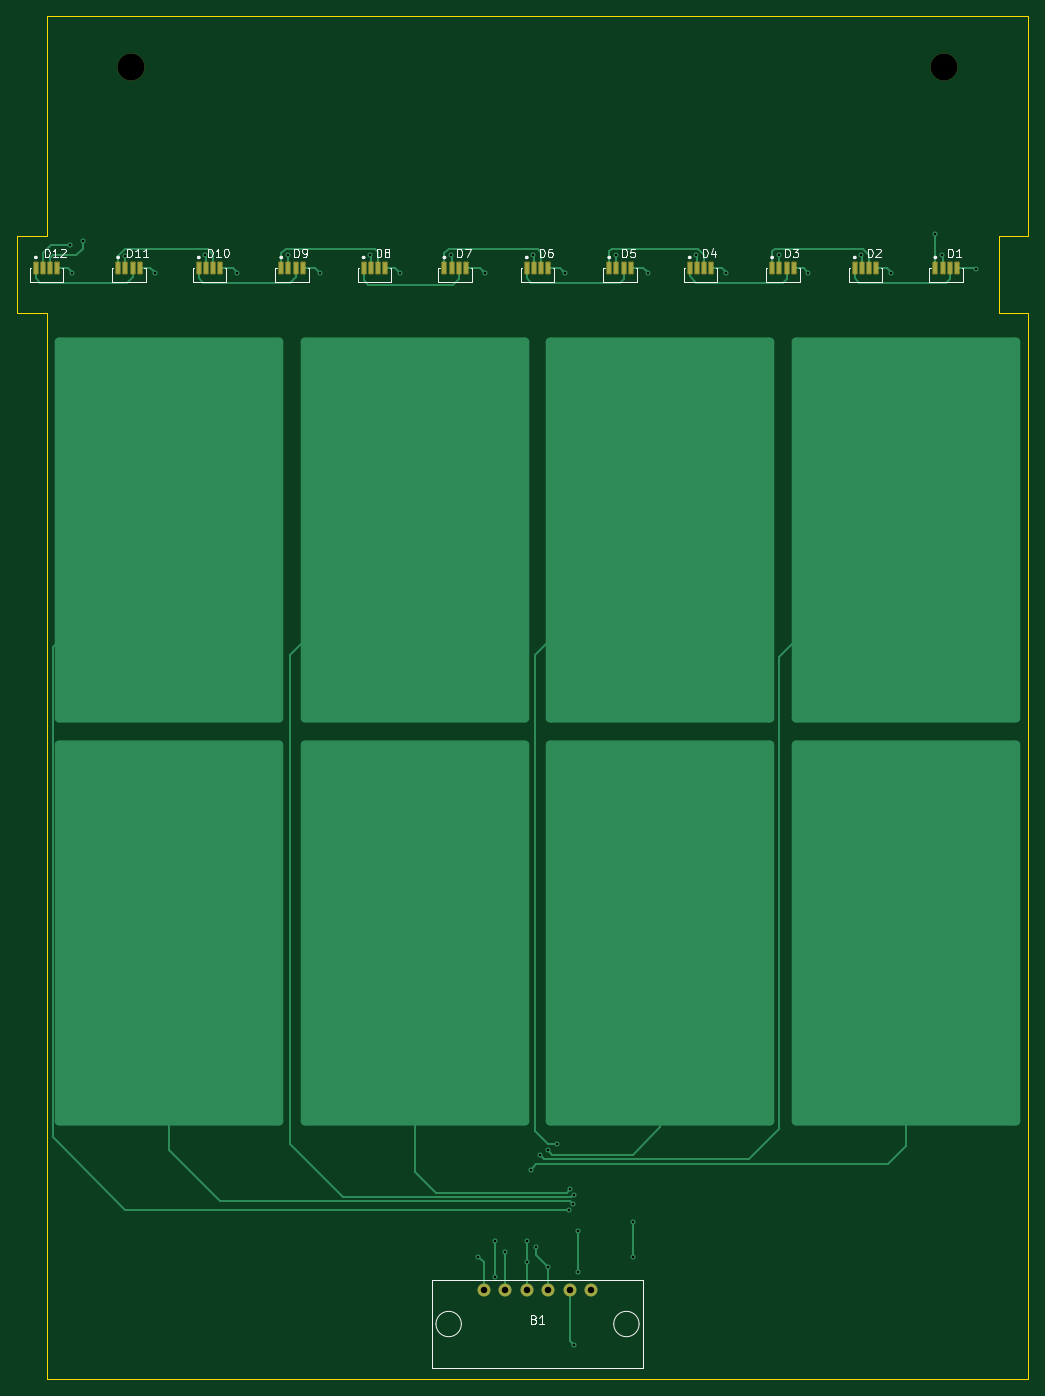
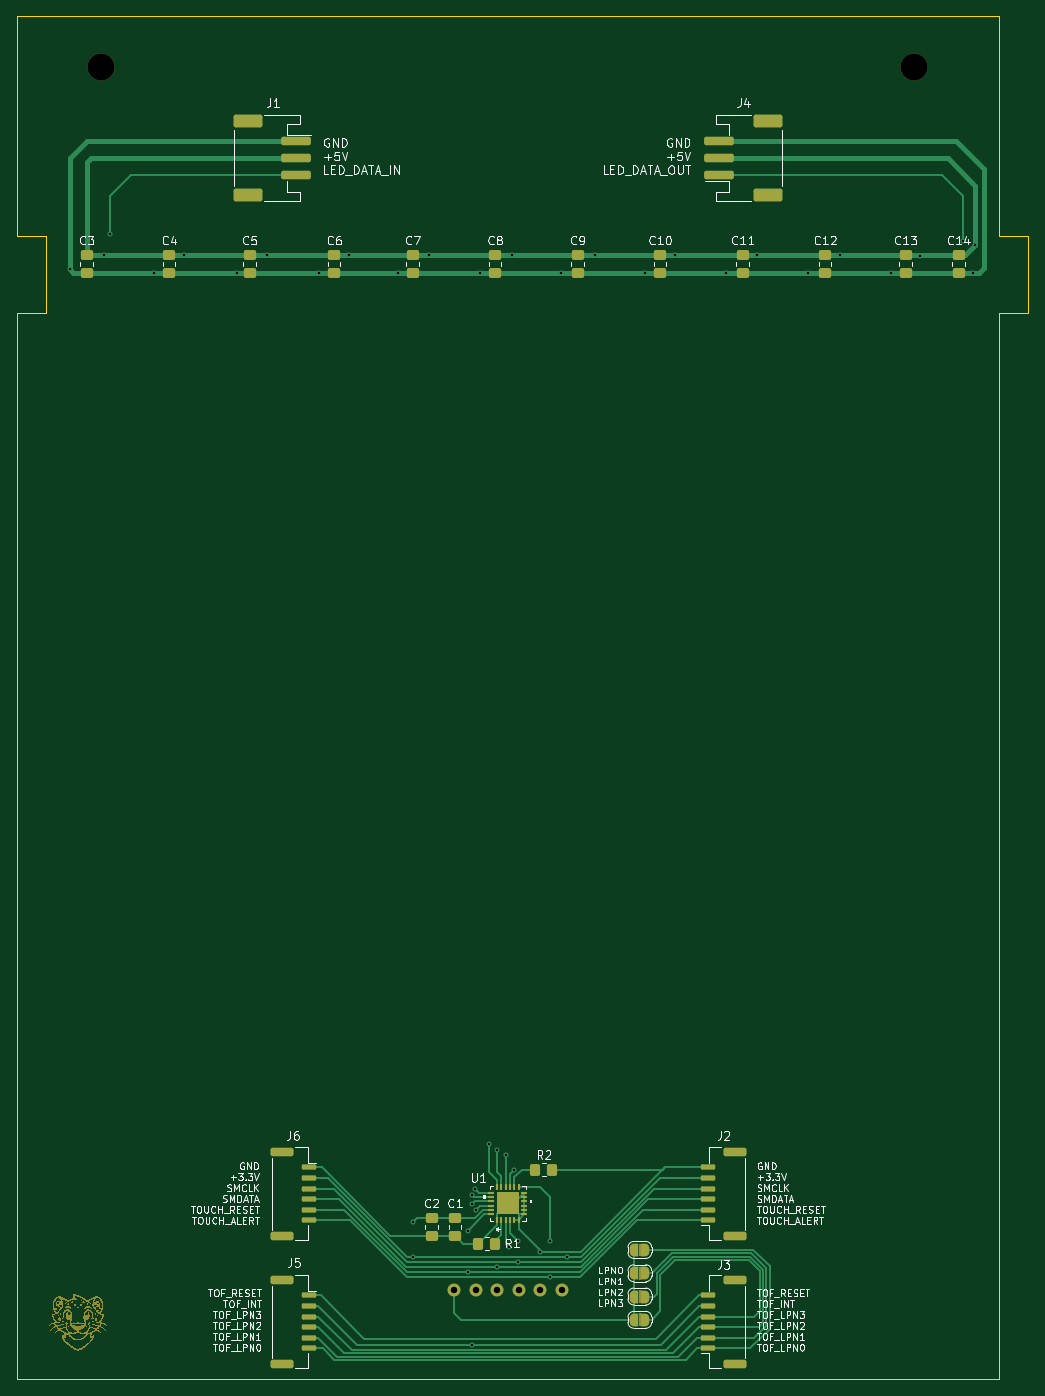
Circuit board: 11 layer files. Board 119.5 x 161.0 mm.
- bottom_copper: touch-pads-B_Cu.gbl (18368 bytes)
- bottom_mask: touch-pads-B_Mask.gbs (102828 bytes)
- paste: touch-pads-B_Paste.gbp (5591 bytes)
- bottom_silk: touch-pads-B_Silkscreen.gbo (217174 bytes)
- outline: touch-pads-Edge_Cuts.gm1 (1149 bytes)
- top_copper: touch-pads-F_Cu.gtl (13228 bytes)
- top_mask: touch-pads-F_Mask.gts (2668 bytes)
- paste: touch-pads-F_Paste.gtp (1770 bytes)
- top_silk: touch-pads-F_Silkscreen.gto (25880 bytes)
- drill: touch-pads-NPTH.drl (365 bytes)
- drill: touch-pads-PTH.drl (1198 bytes)

=== bottom_copper: touch-pads-B_Cu.gbl (18368 bytes, source omitted) ===
=== bottom_mask: touch-pads-B_Mask.gbs (102828 bytes, source omitted) ===
=== paste: touch-pads-B_Paste.gbp ===
G04 #@! TF.GenerationSoftware,KiCad,Pcbnew,9.0.2*
G04 #@! TF.CreationDate,2025-05-18T19:26:22-05:00*
G04 #@! TF.ProjectId,touch-pads,746f7563-682d-4706-9164-732e6b696361,rev?*
G04 #@! TF.SameCoordinates,Original*
G04 #@! TF.FileFunction,Paste,Bot*
G04 #@! TF.FilePolarity,Positive*
%FSLAX46Y46*%
G04 Gerber Fmt 4.6, Leading zero omitted, Abs format (unit mm)*
G04 Created by KiCad (PCBNEW 9.0.2) date 2025-05-18 19:26:22*
%MOMM*%
%LPD*%
G01*
G04 APERTURE LIST*
G04 Aperture macros list*
%AMRoundRect*
0 Rectangle with rounded corners*
0 $1 Rounding radius*
0 $2 $3 $4 $5 $6 $7 $8 $9 X,Y pos of 4 corners*
0 Add a 4 corners polygon primitive as box body*
4,1,4,$2,$3,$4,$5,$6,$7,$8,$9,$2,$3,0*
0 Add four circle primitives for the rounded corners*
1,1,$1+$1,$2,$3*
1,1,$1+$1,$4,$5*
1,1,$1+$1,$6,$7*
1,1,$1+$1,$8,$9*
0 Add four rect primitives between the rounded corners*
20,1,$1+$1,$2,$3,$4,$5,0*
20,1,$1+$1,$4,$5,$6,$7,0*
20,1,$1+$1,$6,$7,$8,$9,0*
20,1,$1+$1,$8,$9,$2,$3,0*%
G04 Aperture macros list end*
%ADD10C,0.000000*%
%ADD11RoundRect,0.250000X0.350000X0.450000X-0.350000X0.450000X-0.350000X-0.450000X0.350000X-0.450000X0*%
%ADD12RoundRect,0.250000X0.475000X-0.337500X0.475000X0.337500X-0.475000X0.337500X-0.475000X-0.337500X0*%
%ADD13R,0.254000X0.812800*%
%ADD14R,0.812800X0.254000*%
%ADD15R,2.590800X2.590800*%
%ADD16RoundRect,0.250000X-1.500000X0.250000X-1.500000X-0.250000X1.500000X-0.250000X1.500000X0.250000X0*%
%ADD17RoundRect,0.250001X-1.449999X0.499999X-1.449999X-0.499999X1.449999X-0.499999X1.449999X0.499999X0*%
%ADD18RoundRect,0.150000X-0.700000X0.150000X-0.700000X-0.150000X0.700000X-0.150000X0.700000X0.150000X0*%
%ADD19RoundRect,0.250000X-1.100000X0.250000X-1.100000X-0.250000X1.100000X-0.250000X1.100000X0.250000X0*%
%ADD20RoundRect,0.250000X-0.475000X0.337500X-0.475000X-0.337500X0.475000X-0.337500X0.475000X0.337500X0*%
%ADD21RoundRect,0.250000X1.500000X-0.250000X1.500000X0.250000X-1.500000X0.250000X-1.500000X-0.250000X0*%
%ADD22RoundRect,0.250001X1.449999X-0.499999X1.449999X0.499999X-1.449999X0.499999X-1.449999X-0.499999X0*%
%ADD23RoundRect,0.150000X0.700000X-0.150000X0.700000X0.150000X-0.700000X0.150000X-0.700000X-0.150000X0*%
%ADD24RoundRect,0.250000X1.100000X-0.250000X1.100000X0.250000X-1.100000X0.250000X-1.100000X-0.250000X0*%
G04 APERTURE END LIST*
D10*
G36*
X264445400Y-242195400D02*
G01*
X263350000Y-242195400D01*
X263350000Y-241100000D01*
X264445400Y-241100000D01*
X264445400Y-242195400D01*
G37*
G36*
X263150000Y-242195400D02*
G01*
X262054600Y-242195400D01*
X262054600Y-241100000D01*
X263150000Y-241100000D01*
X263150000Y-242195400D01*
G37*
G36*
X264445400Y-240900000D02*
G01*
X263350000Y-240900000D01*
X263350000Y-239804600D01*
X264445400Y-239804600D01*
X264445400Y-240900000D01*
G37*
G36*
X263150000Y-240900000D02*
G01*
X262054600Y-240900000D01*
X262054600Y-239804600D01*
X263150000Y-239804600D01*
X263150000Y-240900000D01*
G37*
D11*
X266750000Y-245750000D03*
X264750000Y-245750000D03*
D12*
X313000000Y-131075000D03*
X313000000Y-129000000D03*
X235500000Y-131075000D03*
X235500000Y-129000000D03*
X210000000Y-131075000D03*
X210000000Y-129000000D03*
D11*
X260000000Y-237000000D03*
X258000000Y-237000000D03*
D12*
X225750000Y-131075000D03*
X225750000Y-129000000D03*
D13*
X264520000Y-242968500D03*
X264012000Y-242968500D03*
X263504000Y-242968500D03*
X262996000Y-242968500D03*
X262488000Y-242968500D03*
X261980000Y-242968500D03*
D14*
X261281500Y-242270000D03*
X261281500Y-241762000D03*
X261281500Y-241254000D03*
X261281500Y-240746000D03*
X261281500Y-240238000D03*
X261281500Y-239730000D03*
D13*
X261980000Y-239031500D03*
X262488000Y-239031500D03*
X262996000Y-239031500D03*
X263504000Y-239031500D03*
X264012000Y-239031500D03*
X264520000Y-239031500D03*
D14*
X265218500Y-239730000D03*
X265218500Y-240238000D03*
X265218500Y-240746000D03*
X265218500Y-241254000D03*
X265218500Y-241762000D03*
X265218500Y-242270000D03*
D15*
X263250000Y-241000000D03*
D16*
X288250000Y-115500000D03*
X288250000Y-117500000D03*
X288250000Y-119500000D03*
D17*
X294000000Y-113150000D03*
X294000000Y-121850000D03*
D12*
X264750000Y-131075000D03*
X264750000Y-129000000D03*
D18*
X286750000Y-251875000D03*
X286750000Y-253125000D03*
X286750000Y-254375000D03*
X286750000Y-255625000D03*
X286750000Y-256875000D03*
X286750000Y-258125000D03*
D19*
X289950000Y-250025000D03*
X289950000Y-259975000D03*
D12*
X274500000Y-131075000D03*
X274500000Y-129000000D03*
D20*
X272250000Y-242750000D03*
X272250000Y-244825000D03*
D12*
X255000000Y-131075000D03*
X255000000Y-129000000D03*
X283750000Y-131075000D03*
X283750000Y-129000000D03*
X293750000Y-131075000D03*
X293750000Y-129000000D03*
X216250000Y-131075000D03*
X216250000Y-129000000D03*
D20*
X269500000Y-242750000D03*
X269500000Y-244825000D03*
D12*
X245250000Y-131075000D03*
X245250000Y-129000000D03*
D21*
X238250000Y-119500000D03*
X238250000Y-117500000D03*
X238250000Y-115500000D03*
D22*
X232500000Y-121850000D03*
X232500000Y-113150000D03*
D18*
X286750000Y-236750000D03*
X286750000Y-238000000D03*
X286750000Y-239250000D03*
X286750000Y-240500000D03*
X286750000Y-241750000D03*
X286750000Y-243000000D03*
D19*
X289950000Y-234900000D03*
X289950000Y-244850000D03*
D23*
X239600000Y-258125000D03*
X239600000Y-256875000D03*
X239600000Y-255625000D03*
X239600000Y-254375000D03*
X239600000Y-253125000D03*
X239600000Y-251875000D03*
D24*
X236400000Y-259975000D03*
X236400000Y-250025000D03*
D12*
X303250000Y-131075000D03*
X303250000Y-129000000D03*
D23*
X239600000Y-243000000D03*
X239600000Y-241750000D03*
X239600000Y-240500000D03*
X239600000Y-239250000D03*
X239600000Y-238000000D03*
X239600000Y-236750000D03*
D24*
X236400000Y-244850000D03*
X236400000Y-234900000D03*
M02*

=== bottom_silk: touch-pads-B_Silkscreen.gbo (217174 bytes, source omitted) ===
=== outline: touch-pads-Edge_Cuts.gm1 ===
G04 #@! TF.GenerationSoftware,KiCad,Pcbnew,9.0.2*
G04 #@! TF.CreationDate,2025-05-18T19:26:22-05:00*
G04 #@! TF.ProjectId,touch-pads,746f7563-682d-4706-9164-732e6b696361,rev?*
G04 #@! TF.SameCoordinates,Original*
G04 #@! TF.FileFunction,Profile,NP*
%FSLAX46Y46*%
G04 Gerber Fmt 4.6, Leading zero omitted, Abs format (unit mm)*
G04 Created by KiCad (PCBNEW 9.0.2) date 2025-05-18 19:26:22*
%MOMM*%
%LPD*%
G01*
G04 APERTURE LIST*
G04 #@! TA.AperFunction,Profile*
%ADD10C,0.050000*%
G04 #@! TD*
G04 APERTURE END LIST*
D10*
X321250000Y-100750000D02*
X321250000Y-126750000D01*
X205250000Y-100750000D02*
X205250000Y-126750000D01*
X201750000Y-126750000D02*
X201750000Y-135750000D01*
X321250000Y-135750000D02*
X317750000Y-135750000D01*
X321250000Y-135750000D02*
X321250000Y-261750000D01*
X205250000Y-135750000D02*
X205250000Y-261750000D01*
X321250000Y-261750000D02*
X205250000Y-261750000D01*
X205250000Y-135750000D02*
X201750000Y-135750000D01*
X205250000Y-100750000D02*
X321250000Y-100750000D01*
X317750000Y-126750000D02*
X317750000Y-135750000D01*
X201750000Y-126750000D02*
X205250000Y-126750000D01*
X317750000Y-126750000D02*
X321250000Y-126750000D01*
M02*

=== top_copper: touch-pads-F_Cu.gtl (13228 bytes, source omitted) ===
=== top_mask: touch-pads-F_Mask.gts (2668 bytes, source withheld) ===
=== paste: touch-pads-F_Paste.gtp ===
G04 #@! TF.GenerationSoftware,KiCad,Pcbnew,9.0.2*
G04 #@! TF.CreationDate,2025-05-18T19:26:22-05:00*
G04 #@! TF.ProjectId,touch-pads,746f7563-682d-4706-9164-732e6b696361,rev?*
G04 #@! TF.SameCoordinates,Original*
G04 #@! TF.FileFunction,Paste,Top*
G04 #@! TF.FilePolarity,Positive*
%FSLAX46Y46*%
G04 Gerber Fmt 4.6, Leading zero omitted, Abs format (unit mm)*
G04 Created by KiCad (PCBNEW 9.0.2) date 2025-05-18 19:26:22*
%MOMM*%
%LPD*%
G01*
G04 APERTURE LIST*
%ADD10R,0.420000X1.300000*%
G04 APERTURE END LIST*
D10*
X242700000Y-130500000D03*
X243550000Y-130500000D03*
X244400000Y-130500000D03*
X245250000Y-130500000D03*
X232975000Y-130500000D03*
X233825000Y-130500000D03*
X234675000Y-130500000D03*
X235525000Y-130500000D03*
X281225000Y-130500000D03*
X282075000Y-130500000D03*
X282925000Y-130500000D03*
X283775000Y-130500000D03*
X310250000Y-130500000D03*
X311100000Y-130500000D03*
X311950000Y-130500000D03*
X312800000Y-130500000D03*
X223225000Y-130500000D03*
X224075000Y-130500000D03*
X224925000Y-130500000D03*
X225775000Y-130500000D03*
X213700000Y-130500000D03*
X214550000Y-130500000D03*
X215400000Y-130500000D03*
X216250000Y-130500000D03*
X252250000Y-130500000D03*
X253100000Y-130500000D03*
X253950000Y-130500000D03*
X254800000Y-130500000D03*
X290975000Y-130500000D03*
X291825000Y-130500000D03*
X292675000Y-130500000D03*
X293525000Y-130500000D03*
X271725000Y-130500000D03*
X272575000Y-130500000D03*
X273425000Y-130500000D03*
X274275000Y-130500000D03*
X300725000Y-130500000D03*
X301575000Y-130500000D03*
X302425000Y-130500000D03*
X303275000Y-130500000D03*
X203975000Y-130500000D03*
X204825000Y-130500000D03*
X205675000Y-130500000D03*
X206525000Y-130500000D03*
X261975000Y-130500000D03*
X262825000Y-130500000D03*
X263675000Y-130500000D03*
X264525000Y-130500000D03*
M02*

=== top_silk: touch-pads-F_Silkscreen.gto (25880 bytes, source omitted) ===
=== drill: touch-pads-NPTH.drl ===
M48
; DRILL file {KiCad 9.0.2} date 2025-05-18T19:27:08-0500
; FORMAT={-:-/ absolute / metric / decimal}
; #@! TF.CreationDate,2025-05-18T19:27:08-05:00
; #@! TF.GenerationSoftware,Kicad,Pcbnew,9.0.2
; #@! TF.FileFunction,NonPlated,1,2,NPTH
FMAT,2
METRIC
; #@! TA.AperFunction,NonPlated,NPTH,ComponentDrill
T1C3.200
%
G90
G05
T1
X215.25Y-106.75
X311.25Y-106.75
M30

=== drill: touch-pads-PTH.drl ===
M48
; DRILL file {KiCad 9.0.2} date 2025-05-18T19:27:08-0500
; FORMAT={-:-/ absolute / metric / decimal}
; #@! TF.CreationDate,2025-05-18T19:27:08-05:00
; #@! TF.GenerationSoftware,Kicad,Pcbnew,9.0.2
; #@! TF.FileFunction,Plated,1,2,PTH
FMAT,2
METRIC
; #@! TA.AperFunction,Plated,PTH,ViaDrill
T1C0.300
; #@! TA.AperFunction,Plated,PTH,ComponentDrill
T2C0.762
%
G90
G05
T1
X208.0Y-127.75
X208.25Y-131.075
X209.5Y-127.349
X214.549Y-129.049
X218.0Y-131.075
X224.0Y-129.0
X227.75Y-131.075
X233.75Y-129.0
X237.5Y-131.075
X243.5Y-129.0
X247.0Y-131.075
X253.0Y-129.0
X256.25Y-247.287
X257.0Y-131.075
X258.25Y-245.5
X258.25Y-249.75
X259.44Y-246.687
X262.0Y-245.5
X262.0Y-247.9
X262.5Y-237.0
X262.75Y-129.0
X263.125Y-246.125
X263.5Y-235.25
X264.5Y-234.75
X264.5Y-248.5
X265.5Y-234.0
X266.5Y-131.075
X267.0Y-241.75
X267.142Y-239.284
X267.438Y-241.062
X267.5Y-240.0
X267.5Y-257.7
X268.0Y-244.25
X268.0Y-249.15
X272.5Y-129.0
X274.5Y-243.25
X274.5Y-247.287
X276.25Y-131.075
X282.0Y-129.0
X285.5Y-131.075
X291.75Y-129.0
X295.25Y-131.075
X301.5Y-129.0
X305.0Y-131.075
X310.25Y-126.5
X311.0Y-129.0
X315.0Y-130.65
T2
X256.9Y-251.25
X259.44Y-251.25
X261.98Y-251.25
X264.52Y-251.25
X267.06Y-251.25
X269.6Y-251.25
M30

